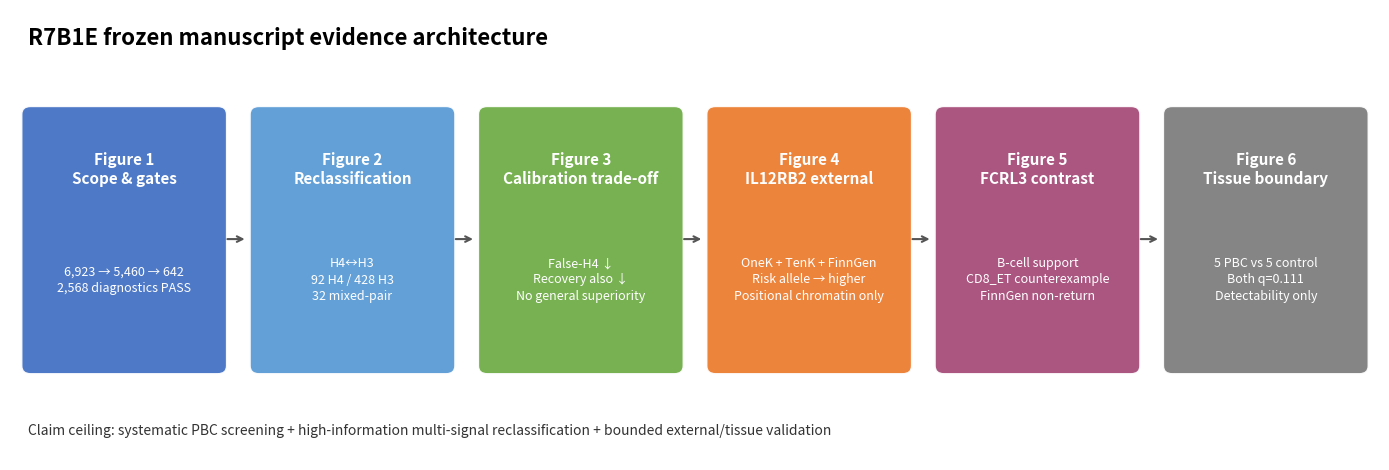

Generate this figure with matplotlib:
#!/usr/bin/env python3
"""Plot the frozen Figure 1–6 evidence architecture."""
from pathlib import Path
import matplotlib.pyplot as plt
from matplotlib.patches import FancyBboxPatch

ROOT=Path(r"H:\SCI2\YR1")
OUT=ROOT/"5_analysis/figures/R7B1E"; OUT.mkdir(parents=True,exist_ok=True)
titles=["Figure 1\nScope & gates","Figure 2\nReclassification","Figure 3\nCalibration trade-off","Figure 4\nIL12RB2 external","Figure 5\nFCRL3 contrast","Figure 6\nTissue boundary"]
sub=["6,923 → 5,460 → 642\n2,568 diagnostics PASS","H4↔H3\n92 H4 / 428 H3\n32 mixed-pair","False-H4 ↓\nRecovery also ↓\nNo general superiority","OneK + TenK + FinnGen\nRisk allele → higher\nPositional chromatin only","B-cell support\nCD8_ET counterexample\nFinnGen non-return","5 PBC vs 5 control\nBoth q=0.111\nDetectability only"]
colors=["#4472C4","#5B9BD5","#70AD47","#ED7D31","#A64D79","#7F7F7F"]
fig,ax=plt.subplots(figsize=(14,4.8)); ax.set_xlim(0,6); ax.set_ylim(0,2.2); ax.axis("off")
for i,(t,s,c) in enumerate(zip(titles,sub,colors)):
    x=i+.08
    box=FancyBboxPatch((x,.45),.84,1.25,boxstyle="round,pad=0.03,rounding_size=0.04",facecolor=c,edgecolor="white",linewidth=1.5,alpha=.95)
    ax.add_patch(box); ax.text(x+.42,1.42,t,ha="center",va="center",fontsize=11,fontweight="bold",color="white")
    ax.text(x+.42,.88,s,ha="center",va="center",fontsize=9,color="white",linespacing=1.35)
    if i<5: ax.annotate("",xy=(i+1.04,1.08),xytext=(i+.94,1.08),arrowprops=dict(arrowstyle="->",color="#555555",lw=1.5))
ax.text(.08,2.03,"R7B1E frozen manuscript evidence architecture",fontsize=16,fontweight="bold",ha="left")
ax.text(.08,.12,"Claim ceiling: systematic PBC screening + high-information multi-signal reclassification + bounded external/tissue validation",fontsize=10,ha="left",color="#333333")
fig.tight_layout();
for ext in ("png","pdf","svg"): fig.savefig(OUT/f"R7B1E_figure_source_architecture.{ext}",dpi=300,bbox_inches="tight")
plt.close(fig)
